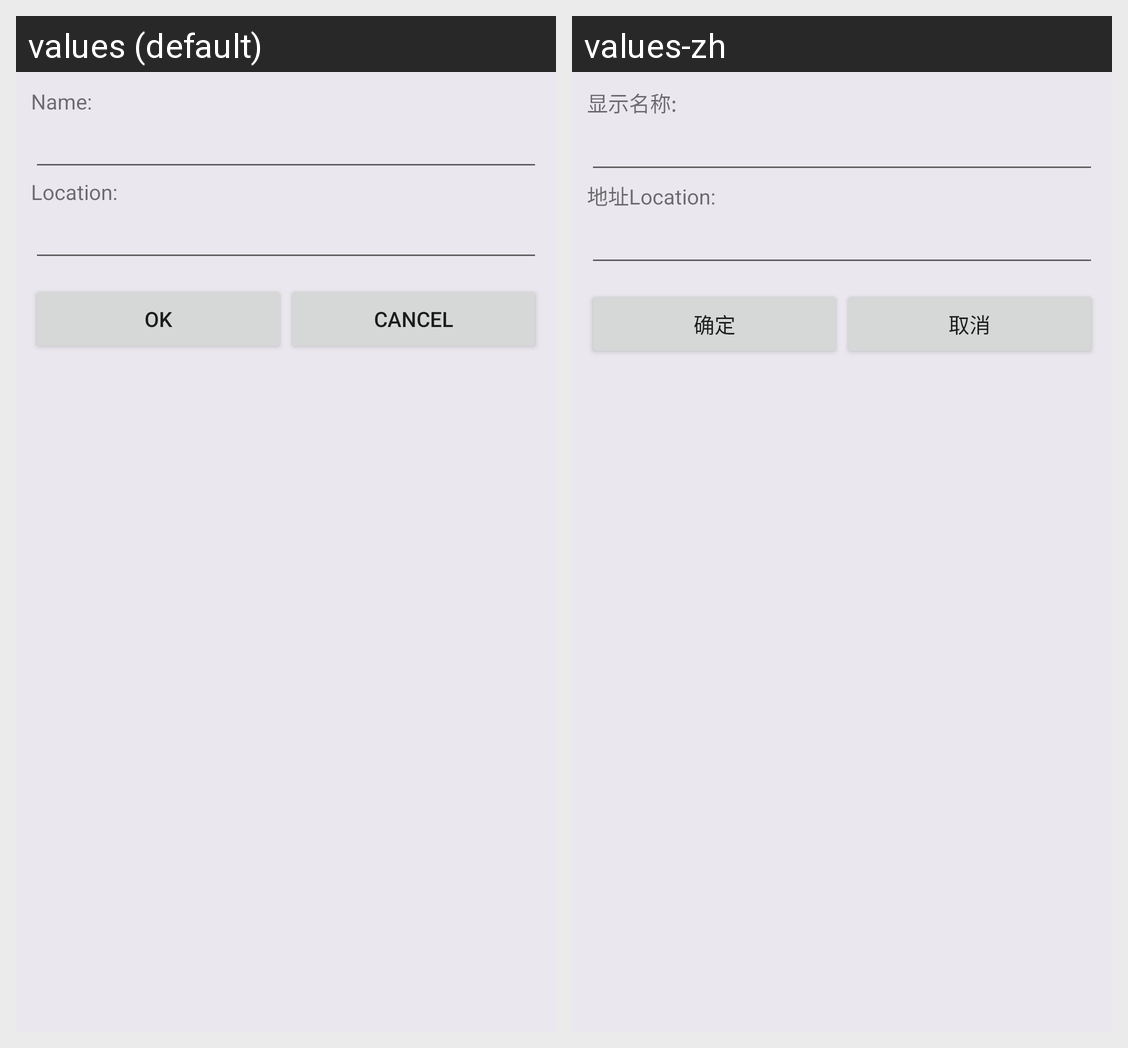

The same Android screen rendered under two of its app's locales, left to right. List the strings drawn on it with the default value and each locale's translation.
Android screen res/layout/edit_bookmark_activity.xml rendered under 2 locales, left to right: values (default), values-zh. Device: Nexus 5 (rendered at 1080×1920; each locale shown at half size, 540×960, under a caption strip naming it); theme Theme.MaterialComponents.DayNight.NoActionBar.
Strings drawn on this screen, with the default value and each locale's value (text and hints the layout hard-codes, and strings that could not be matched under every locale, appear in the picture but are not listed):

EditBookmarkActivity.TitleLabel
  values: Name:
  values-zh: 显示名称:

EditBookmarkActivity.UrlLabel
  values: Location:
  values-zh: 地址Location:

Commons.Ok
  values: Ok
  values-zh: 确定

Commons.Cancel
  values: Cancel
  values-zh: 取消
